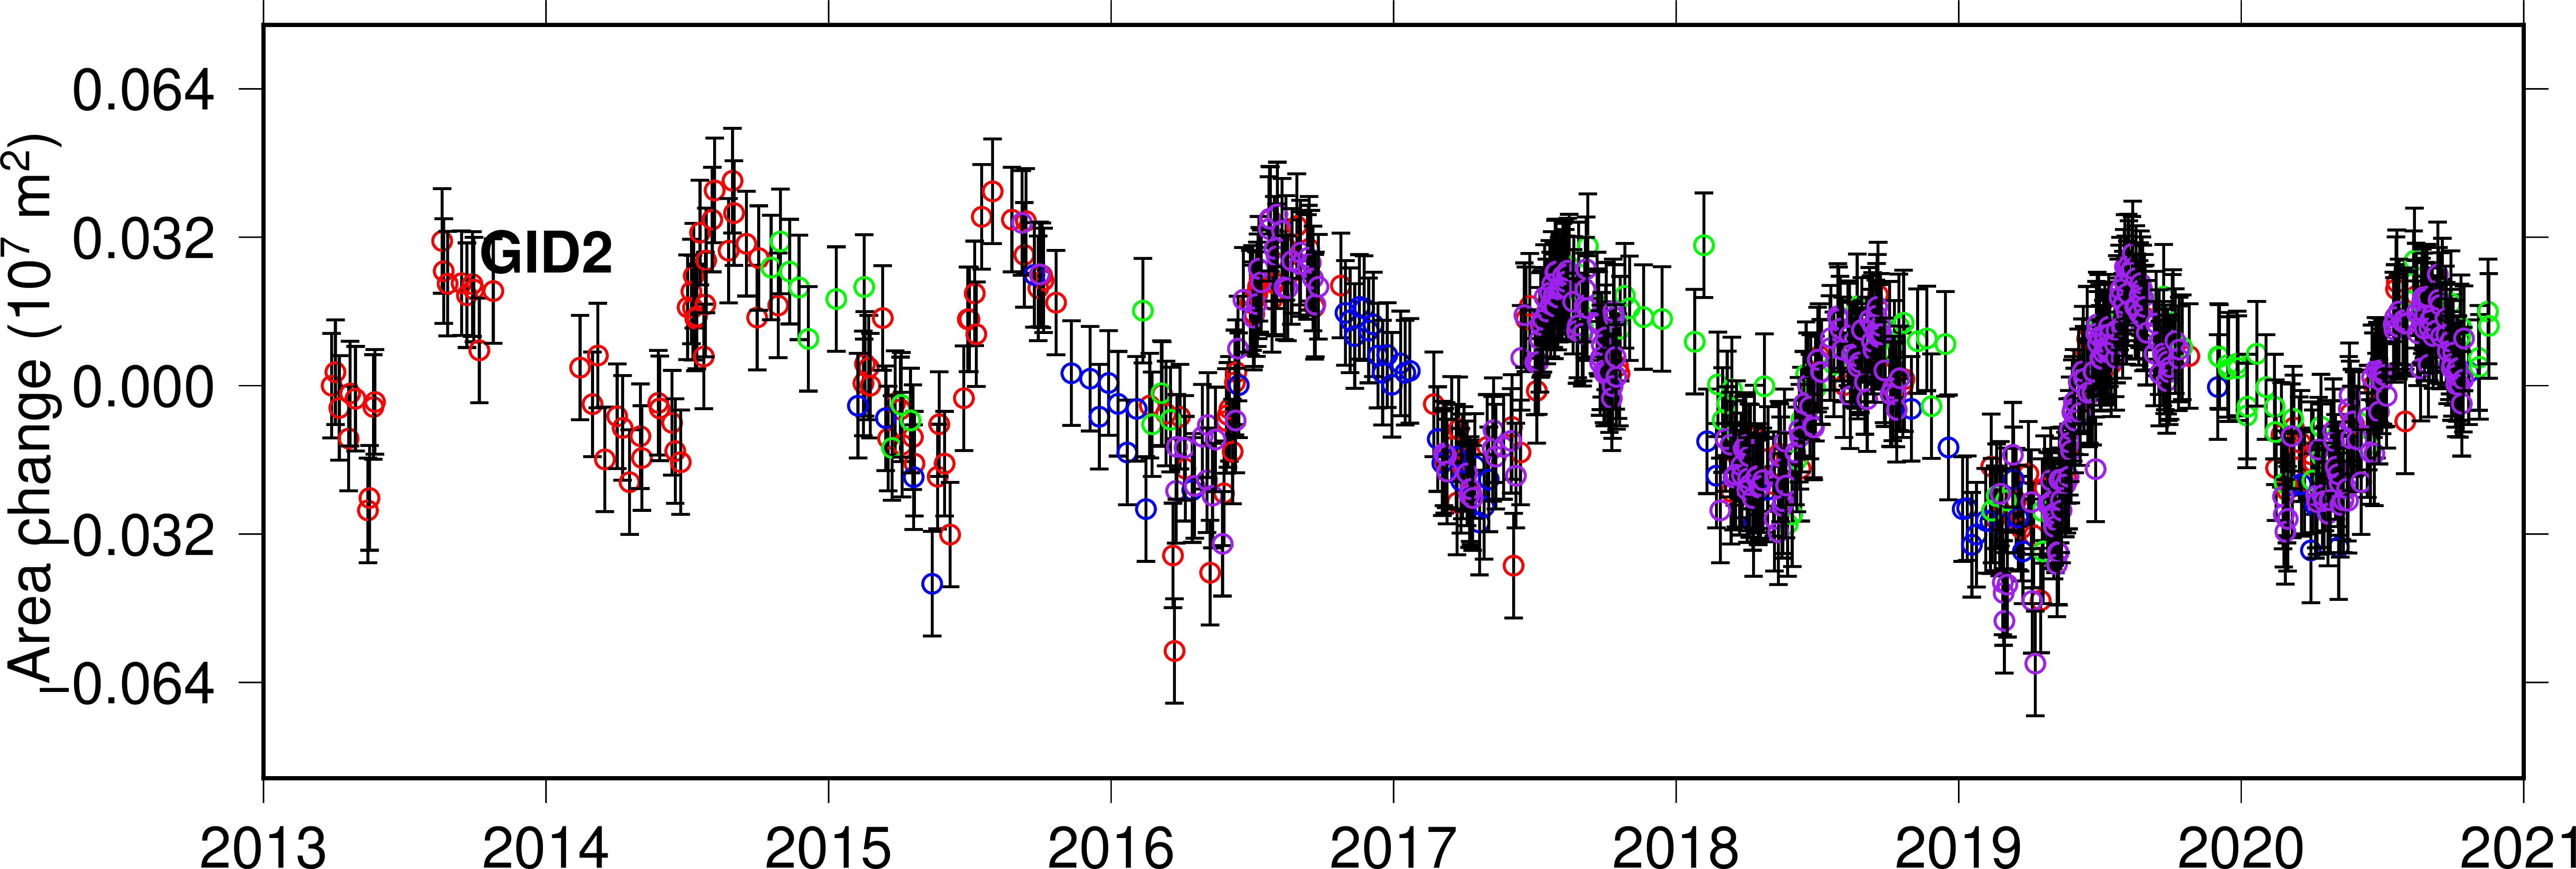

The table this chart was drawn from, first rows:
Change in area (10 km2), Change in length (m), Decimal Date, YYYY-MM-DD
0.0000, 0.0000, 2013, 2013-03-30
0.0029, 9.976, 2013, 2013-04-04
-0.0048, -17.08, 2013, 2013-04-09
-0.0114, -40.38, 2013, 2013-04-21
-0.0017, -6.797, 2013, 2013-04-23
-0.0028, -10.63, 2013, 2013-04-30
-0.0269, -99.75, 2013, 2013-05-16
-0.0242, -89.5, 2013, 2013-05-18
-0.0046, -17.8, 2013, 2013-05-23
-0.0035, -13.97, 2013, 2013-05-25
0.0312, 101.5, 2014, 2013-08-20
0.0247, 79.65, 2014, 2013-08-22
0.0220, 70.75, 2014, 2013-08-27
0.0221, 70.98, 2014, 2013-09-14
0.0195, 61.96, 2014, 2013-09-21
0.0219, 70.1, 2014, 2013-09-28
0.0207, 66.16, 2014, 2013-09-30
0.0076, 21.01, 2014, 2013-10-07
0.0204, 62.59, 2014, 2013-10-25
0.0039, 6.234, 2014, 2014-02-14
-0.0040, -22.6, 2014, 2014-03-02
0.0065, 12.66, 2014, 2014-03-09
-0.0159, -66.18, 2014, 2014-03-18
-0.0066, -32.89, 2014, 2014-04-03
-0.0091, -41.67, 2014, 2014-04-10
-0.0208, -85.24, 2014, 2014-04-19
-0.0109, -48.7, 2014, 2014-05-03
-0.0156, -65.51, 2014, 2014-05-05
-0.0037, -23.12, 2014, 2014-05-26
-0.0049, -27.42, 2014, 2014-05-28
-0.0080, -38.15, 2014, 2014-06-13
-0.0141, -60.04, 2014, 2014-06-17
-0.0165, -68.55, 2014, 2014-06-24
0.0169, 44.83, 2015, 2014-07-03
0.0203, 55.94, 2015, 2014-07-08
0.0168, 44.46, 2015, 2014-07-10
0.0237, 67.24, 2015, 2014-07-11
0.0145, 36.87, 2015, 2014-07-13
0.0149, 38.06, 2015, 2014-07-15
0.0330, 96.53, 2015, 2014-07-19
0.0063, 6.792, 2015, 2014-07-24
0.0175, 44.27, 2015, 2014-07-26
0.0270, 75.25, 2015, 2014-07-27
0.0358, 104.2, 2015, 2014-08-04
0.0421, 124.3, 2015, 2014-08-07
0.0291, 81.34, 2015, 2014-08-25
0.0442, 130.4, 2015, 2014-08-30
0.0372, 107.7, 2015, 2014-09-01
0.0306, 86.11, 2015, 2014-09-17
0.0147, 32.95, 2015, 2014-10-01
0.0275, 75.54, 2015, 2014-10-03
0.0173, 39.96, 2015, 2014-10-28
0.0005, -36.53, 2015, 2015-02-15
0.0047, -22.26, 2015, 2015-02-17
0.0039, -24.69, 2015, 2015-02-22
0.0000, -37.99, 2015, 2015-02-24
0.0146, 9.968, 2015, 2015-03-12
-0.0114, -93.06, 2015, 2015-03-19
-0.0038, -69.5, 2015, 2015-03-28
-0.0051, -74.1, 2015, 2015-04-04
... 706 more rows
